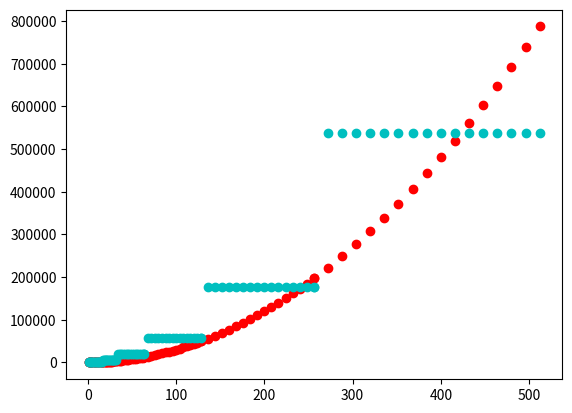

Generate this figure with matplotlib:
#!/usr/local/bin/python3

# Pour les fonctions mathematiques
import math

# Pour l'affichage des graphiques
from matplotlib.pyplot import plot, show

############################################################
# Exercice 1.1
#
# Calcule la plus petite puissance de 2 supérieure à k (et 0 si k == 0)
#


def minPuissanceDe2(k) :
  #A REMPLIR
  if k==0:
    return 0
  v = True
  tmp = 1
  while(v):
    if(tmp>=k):
      v = False
      return tmp
    tmp = tmp*2




############################################################
# Exercice 1.2
#
# Augmente le degré du polynome à k-1
#


def polyDegreAdapte(P,k) :
  #A REMPLIR
  while(len(P)<k):
    P.append(0)
  return P



############################################################
# Exercice 1.3
#
# Ajoute/Soustrait un polynôme S à un polynôme T
#    S doit pouvoir être ajouté avec un décalage
#     et être soustrait au lieu d'ajouté selon
#      la valeur du dernier paramètre
#
#   / \      La fonction doit modifier T sans
#  / ! \       créer de nouveau tableau !
# /_____\
#


def polyAjoute(T,S,dec=0, neg=False):
  #A REMPLIR

  S = polyDegreAdapte(S,len(T)-dec)

  for i in range(len(T)-dec):
    if(neg == False):
      T[dec+i]+=S[i]
    else:
      T[dec+i]=T[dec+i]-S[i]
    
  return T



############################################################
# Exercice 1.4
#
# Calcule le produit de polynômes par l'algorithme de Karatsuba
#


def polyProdKara(P, Q) :
  #A REMPLIR
  if len(P) == 1 or len(Q) == 1 : return [P[0]*Q[0]]

  l = minPuissanceDe2(len(P))
  l1 = l//2
  

  P = polyDegreAdapte(P,l)
  Q = polyDegreAdapte(Q,l)
  
  P0=P[:l1]
  P1=P[l1:]
  
  Q0=Q[:l1]
  Q1=Q[l1:]
  
  #------------------------
  # t1 = P0*Q0
  # t2 = (P0+P1)(Q0+Q1)
  # t3 = P1*Q1
  # t4 = (P0+P1)(Q0+Q1) - P0*Q0 - P1*Q1
  # t5 = [(P0+P1)(Q0+Q1) - P0*Q0 - P1*Q1]*x^(2^(k-1))
  # t6 = P1*Q1*x^(2^k)
  # t  = P0*Q0 + [(P0+P1)(Q0+Q1) - P0*Q0 - P1*Q1]*x^(2^(k-1)) + P1*Q1*x^(2^k)
  #------------------------
  
  t1 = polyProdKara(P0,Q0)
  t2 = polyProdKara(polyAjoute(P0,P1,dec=0,neg=False),polyAjoute(Q0,Q1,dec=0,neg=False))
  t3 = polyProdKara(P1,Q1)

  t4 = polyAjoute(polyAjoute(t2,t1,dec=0,neg=True),t3,dec=0,neg=True)

  t5 = [0]*(l1)
  t5 = t5+t4

  t = polyAjoute(t5,t1,dec=0,neg=False)
  t6 = [0]*l
  t6 = t6+t3
  t = polyAjoute(t6,t,dec=0,neg=False)

  return t



############################################################
# Exercice 1.5

############################################################
# Exercice 1.5
#
# Calcul des coûts
#


def polyProdKaraOps(P, Q) :
  #A remplir
  
  return polyProdKara(P,Q),25*pow((len(P)-1),1.6)



############################################################
# Exercice 1.6
#
# Petite économie en ne faisant plus:
#    P0,P1 = P[:m//2],P[m//2:]
#    Q0,Q1 = Q[:m//2],Q[m//2:]
#    


def polyAjoute2Ops(T,S,debS,finS,dec = 0,neg = False):
  #A remplir
  return [],0


def polyProdKara2Ops(P,Q) :
  #A remplir
  return [],0


def polyProdKara2SubOps(P,debP,finP,Q,debQ,finQ) :
  #A remplir
  return [],0



############################################################
# Exercice Bonus 1
#
# Grosse économie en stockant directement P0*Q0 et P1*Q1 dans le tableau du résultat
#


def polyProdKara3Ops(P,Q) :
  #A remplir
  return PQ,0


def polyProdKara3SubOps(P,debP,finP,Q,debQ,finQ,PQ,dec) :
  return PQ,0



############################################################
# Exercice Bonus 2
#
# Algo qui n'agrandit plus les polynômes
#


def polyProdKara4Ops(P,Q) :
  #A remplir
  return [],0



############################################################
# Exercice Bonus 3
#
# Algo qui combine produit de Karatsuba et produit naïf (pour taille < 16)
#


def polyProdOptiOps(P,Q,cut = 16) :
  #A remplir
  return [],0



############################################################
# TESTS - NE PAS MODIFIER !!!
#

from math import log2,ceil,fabs

def prettyPrint(P):
  s =''
  if(len(P))>0:
    s=str(P[0])
    for i,c in enumerate(P[1:]):
      s+=" + " + str(c)+"*X^"+str(i+1)
  return s

#
# Calcul naïf du produit de polynômes
#
def polyProdNaif(P, Q) :
  R = [0] * (len(P) + len(Q) - 1)
  for i in range(len(P)) :
    for j in range(len(Q)) :
      R[i + j] += P[i] * Q[j]
  return R

#
# Calcul naïf du produit de polynômes, avec calcul du nombre d'opérations
#
def polyProdNaifOps(P, Q) :
  R = [0] * (len(P) + len(Q) - 1)
  ops = len(P) + len(Q) - 1
  for i in range(len(P)) :
    for j in range(len(Q)) :
      R[i + j] += P[i] * Q[j]
      ops += 3
  return R,ops


def test_minPuissanceDe2Data():
  return [[0, 0],
          [1, 1],
          [2, 2],
          [3, 4],
          [16, 16],
          [96, 128],
          [200, 256],
          [1024, 1024],
          [1023, 1024],
          [1025, 2048]]


def test_minPuissanceDe2 () :
  print('Test minPuissanceDe2:')
  score = 0
  data = test_minPuissanceDe2Data()
  ldata = len(data)
  for i, dt in enumerate(data):
    print('** test %d/%d : ' % (i + 1, ldata), end='')
    k = dt[0]
    ref = dt[1]
    res = minPuissanceDe2(k)
    if res == ref :
      score += 1
      print('ok')
    else :
      print('ECHEC')
      print('    entree  : %d' % k)
      print('    calcule : %s' % str(res))
      print('    attendu : %s' % str(ref))
  print('* Score : %d/%d\n' % (score, ldata))


def test_polyDegreAdapteData():
  return [[[],5,[0,0,0,0,0]],
          [[0,1,2,3,4,5,6],7,[0,1,2,3,4,5,6]],
          [[1,-1,0,0],8,[1,-1,0,0,0,0,0,0]],
          [[0,1,0],5,[0,1,0,0,0]],
          [[0,1,2,3,4],8,[0,1,2,3,4,0,0,0]]]

def test_polyDegreAdapte():
  print('Test polyDegreAdapte:')
  score = 0
  data = test_polyDegreAdapteData()
  ldata = len(data)
  for i, dt in enumerate(data):
    print('** test %d/%d : ' % (i + 1, ldata), end='')
    P = dt[0]
    k = dt[1]
    res = polyDegreAdapte(P,k)
    ref = dt[2]
    if res == ref :
        score += 1
        print('ok')
    else :
      pP = prettyPrint(P)
      pRes = prettyPrint(res)
      pRef = prettyPrint(ref)
      print('ECHEC')
      print('    P  : %s' % pP)
      print('    k  : %d' % k)
      print('    calcule : %s' % pRes)
      print('    attendu : %s' % pRef)
  print('* Score : %d/%d\n' % (score, ldata))

  
  
def test_polyAjouteData():
  return [[[0,0,0,0], [1,2], 0, False, [1, 2, 0, 0]],
          [[0,0,0,0], [1], 2, False, [0, 0, 1, 0]],
          [[0,0,0,0], [1], 3, True, [0, 0, 0, -1]],
          [[3,2,1,0,0], [1,2,3], 0, True, [2, 0, -2, 0, 0]],
          [[0,1,0,1,0,1,0,1,0,1], [1,0,1], 3, True, [0,1,0,0,0,0,0,1,0,1]]]

#
# Teste si la fonction polyAjoute fonctionne
#  Notamment, vérifie si un nouveau tableau a été déclaré ou non
#  Accepte à la fois si polyAjoute ne renvoie rien, et si polyAjoute renvoie le
#  même tableau T que celui passé en entrée
#
def test_polyAjoute():
  print('Test polyAjoute:')
  score = 0
  data = test_polyAjouteData()
  ldata = len(data)
  for i, dt in enumerate(data):
    print('** test %d/%d : ' % (i + 1, ldata), end='')
    T = dt[0]
    S = dt[1]
    dec = dt[2]
    neg = dt[3]
    res = polyAjoute(T,S,dec,neg)
    if (type(res)==type(None)):
      res = T
    ref = dt[4]
    #test : T et res même tableau ?
    #Il est important de ne pas déclarer un nouveau tableau
    b = (res == T)
    T[0] += 1
    b = b and (res == T)
    T[0] -= 1
    if b and polyEq(res, ref) :
        score += 1
        print('ok')
    else :
      pT = prettyPrint(T)
      pS = prettyPrint(S)
      pRes = prettyPrint(res)
      pRef = prettyPrint(ref)
      print('ECHEC')
      if(b):
        print('    T       : %s' % pT)
        print('    S       : %s' % pS)
        print('    dec,neg : %d%s' % (dec,neg))
        print('    calcule : %s' % pRes)
        print('    attendu : %s' % pRef)
      if (not b) :
        print ('    /!\ ne pas créer un nouveau tableau !')
  print('* Score : %d/%d\n' % (score, ldata))



  
def test_polyProdData() :
  return [[[0, 1, 1], [0, 2], [0, 0, 2, 2], [142,132,105]],
          [[1, 2, 3], [1, 0, 1], [1, 2, 4, 2, 3], [142,132,105]],
          [[1, 2, 3, 0], [1, 0, 1, 0], [1, 2, 4, 2, 3, 0, 0], [134,124,97]],
          [[0, 0, 0, 3], [2, -1], [0, 0, 0, 6, -3], [138,128,101]],
          [[0, 0, 0, 3], [2, -1, 0, 0], [0, 0, 0, 6, -3, 0, 0], [134,124,97]],
          [[1, 1, 1, 1, 1, 1], [0, 1], [0, 1, 1, 1, 1, 1, 1], [535,497,374]],
          [[0, 1], [0, 2], [0, 0, 2], [27,25,22]],
          [[1, 2, 3, 1], [1, 1, 1, 1],[1, 3, 6, 7, 6, 4, 1], [134,124,97]],
          [[1, 2, 3, 1], [2, -1, 2, 4], [2, 3, 6, 7, 13, 14, 4], [134,124,97]],
          [[1, 1, 1, 1, 1, 1, 1, 1], [0, 0, 1, 1, 0, 0, 1, 1], [0, 0, 1, 2, 2, 2, 3, 4, 4, 4, 3, 2, 2, 2, 1], [519,481,358]]]





def polyEq(P,Q):
  lP,lQ = len(P),len(Q)
  topP,topQ = max(0,lQ-lP),max(0,lP-lQ)
  return P+[0]*topP == Q+[0]*topQ

#
# Teste si l'algo 'algo' calcule bien un produit de polynômes
#   Marche aussi si l'algo renvoie un 'tuple' avec le résultat en premier élément du tuple, comme tous les algos polyProd****Ops
#
def test_polyProd (algo) :
  print('Test %s:' % algo.__name__)
  score = 0
  data = test_polyProdData()
  ldata = len(data)
  for i, dt in enumerate(data):
    print('** test %d/%d : ' % (i + 1, ldata), end='')
    P = dt[0]
    Q = dt[1]
    R = dt[2]
    res = algo(P,Q)
    if type(res) == type(([],0)):
      res = res[0]
    if polyEq(res,R) :
      score += 1
      print('ok')
    else :
      print('ECHEC')
      pP = prettyPrint(P)
      pQ = prettyPrint(Q)
      pR = prettyPrint(R)
      pRes = prettyPrint(res)
      print('    P : %s' % pP)
      print('    Q : %s' % pQ)
      print('    calcule : %s' % pRes)
      print('    attendu : %s' % pR)
  print('* Score : %d/%d\n' % (score, ldata))

karaProds = [polyProdKaraOps,polyProdKara2Ops,polyProdKara3Ops]
def test_polyProdKaraOps (num=1) :
  print('Test polyProdKara%sOps' % ("" if num<=1 else str(num)))
  score = 0
  fullPrec = 0
  data = test_polyProdData()
  ldata = len(data)
  num -= 1
  algo = karaProds[num]
  for i, dt in enumerate(data):
    print('** test %d/%d : ' % (i + 1, ldata), end='')
    P = dt[0]
    Q = dt[1]
    R = dt[2]
    refOps = dt[3][num]
    res,ops = algo(P,Q)
    if polyEq(res,R) and ops == refOps :
      score += 1
      fullPrec += 1
      print('parfait')
    elif polyEq(res,R) :
      precision = 1-fabs(ops - refOps)/refOps
      fullPrec += precision
      if precision > 0.9:
        score +=1
        print('très bien')
      else :
        print("mauvais nombre d'opérations")
      print('    calcul du produit : ok')
      print('    opérations : %d' % ops)
      print('    attendu :  %d' % refOps)
    else :
      print('ECHEC')
      pP = prettyPrint(P)
      pQ = prettyPrint(Q)
      pR = prettyPrint(R)
      pRes = prettyPrint(res)
      print('    P : %s' % pP)
      print('    Q : %s' % pQ)
      print('    calcule : %s' % pRes)
      print('    opérations : %d' % ops)
      print('    attendu : %s (en %d ops)' % (pR,refOps))
  print('* Score : %d/%d' % (score, ldata))
  
  encouragement = "" if fullPrec/ldata > 0.90 else " -> essaie d'atteindre 90% !"
  print('* Precision : %d%%%s\n' % (ceil(100*fullPrec/ldata),encouragement))



def colors() :
  return ['ro', 'co', 'go', 'bo', 'mo', 'yo']
def sparseRange(n,detail = 32) :
  res = []
  i = 1
  step = 1
  while i < n:
    res = res + [i]
    i += step
    if i == detail * step:
      step *= 2
  return res
def powerRange(n) :
  return [2**i for i in range(n)]
def courbes_smooth_ops(n, algos) :
  ''' affiche les courbes des additions effectuees pour le calcul de coefficients binomiaux (n,n//2) par les différents algos '''
  alg = len(algos)
  ops = [[]] * alg

  sR = sparseRange(n)
  for k in range(alg) :
    ops[k] = [ algos[k]([1]*i,[1]*i)[1] for i in sR ]
  
  col = colors()
  for i in range(0,alg) :
    plot(sR, ops[i], col[i])
    
  show()

def courbes_powers_ops(n, algos) :
  ''' affiche les courbes des additions effectuees pour le calcul de coefficients binomiaux (n,n//2) par les différents algos '''
  alg = len(algos)
  ops = [[]] * alg

  pR = powerRange(n)
    
  for k in range(alg) :
    ops[k] = [ algos[k]([1]*i,[1]*i)[1] for i in pR ]

  col = colors()
  for i in range(0,alg) :
    plot(pR, ops[i], col[i])
  show()

allProds = [polyProdNaifOps,polyProdKaraOps,polyProdKara2Ops,polyProdKara3Ops,polyProdKara4Ops,polyProdOptiOps]
if __name__ == '__main__':
  test_minPuissanceDe2()
  test_polyDegreAdapte()
  test_polyAjoute()
  test_polyProd(polyProdKara)
  test_polyProdKaraOps()
  print('Comparaison graphique de Karatsuba (bleu) avec la méthode naïve (rouge)...')
  courbes_powers_ops(10,[polyProdNaifOps,polyProdKaraOps])
  courbes_smooth_ops(512,[polyProdNaifOps,polyProdKaraOps])
  #Affichage pour les questions 6 et 7 :
  #test_polyProdKaraOps(2)
  #test_polyProdKaraOps(3)
  #print('Comparaison graphique totale...')
  #courbes_powers_ops(10,allProds)
  #courbes_smooth_ops(512,allProds)
